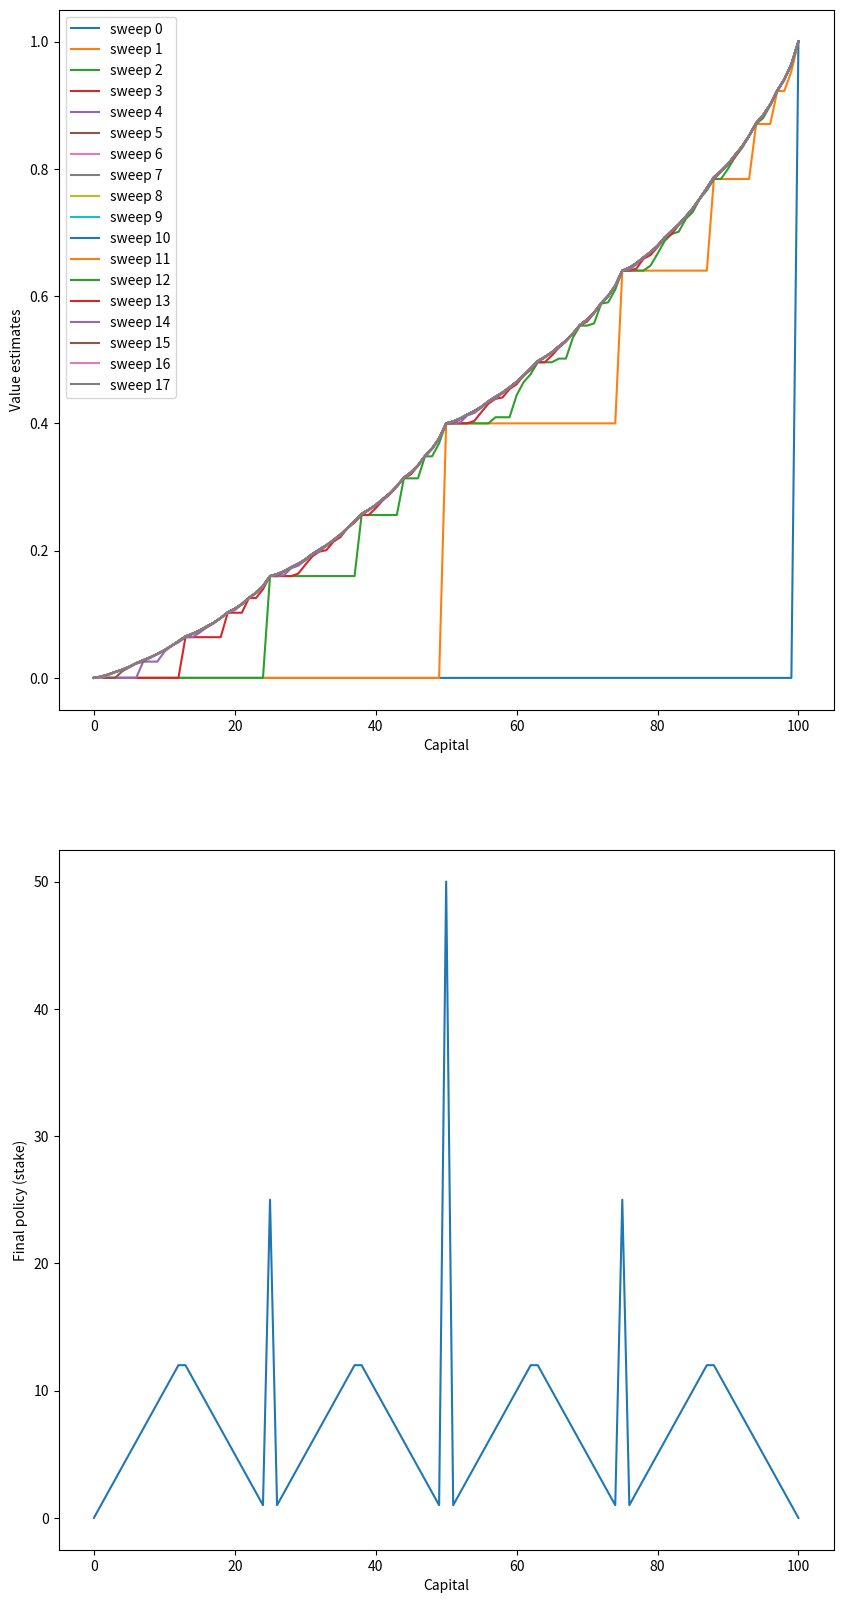

Write the Python code that produced this figure. (Note: this script raises an exception after producing the figure.)
import matplotlib
import matplotlib.pyplot as plt
import numpy as np

matplotlib.use('Agg')

# goal
GOAL = 100

# all states, including state 0 and state 100
STATES = np.arange(GOAL + 1)

# probability of head
HEAD_PROB = 0.4


def actions_by_state(state) -> np.ndarray:
    # return np.arange(min(state, GOAL - state) + 1)
    return np.arange(state + 1)


def figure_4_3():
    # state value
    state_value = np.zeros(GOAL + 1)
    state_value[GOAL] = 1.0

    sweeps_history = []

    # value iteration
    while True:
        old_state_value = state_value.copy()
        sweeps_history.append(old_state_value)

        for state in STATES[1:GOAL]:
            # get possilbe actions for current state
            actions = actions_by_state(state)
            action_returns = []
            for action in actions:
                action_returns.append(
                    HEAD_PROB * state_value[np.min([state + action, 100])] + (1 - HEAD_PROB) * state_value[state - action])
            new_value = np.max(action_returns)
            state_value[state] = new_value
        delta = abs(state_value - old_state_value).max()
        if delta < 1e-9:
            sweeps_history.append(state_value)
            break

    # compute the optimal policy
    policy = np.zeros(GOAL + 1)
    for state in STATES[1:GOAL]:
        actions = actions_by_state(state)
        action_returns = []
        for action in actions:
            action_returns.append(
                HEAD_PROB * state_value[np.min([state + action, 100])] + (1 - HEAD_PROB) * state_value[state - action])

        # round to resemble the figure in the book, see
        # https://github.com/ShangtongZhang/reinforcement-learning-an-introduction/issues/83
        policy[state] = actions[np.argmax(np.round(action_returns[1:], 5)) + 1]

    plt.figure(figsize=(10, 20))

    plt.subplot(2, 1, 1)
    for sweep, state_value in enumerate(sweeps_history):
        plt.plot(state_value, label='sweep {}'.format(sweep))
    plt.xlabel('Capital')
    plt.ylabel('Value estimates')
    plt.legend(loc='best')

    plt.subplot(2, 1, 2)
    # plt.scatter(STATES, policy)
    plt.plot(STATES, policy)
    # plt.plot(policy)
    plt.xlabel('Capital')
    plt.ylabel('Final policy (stake)')

    plt.savefig('./images/figure_4_3.png')
    plt.close()


if __name__ == '__main__':
    figure_4_3()
